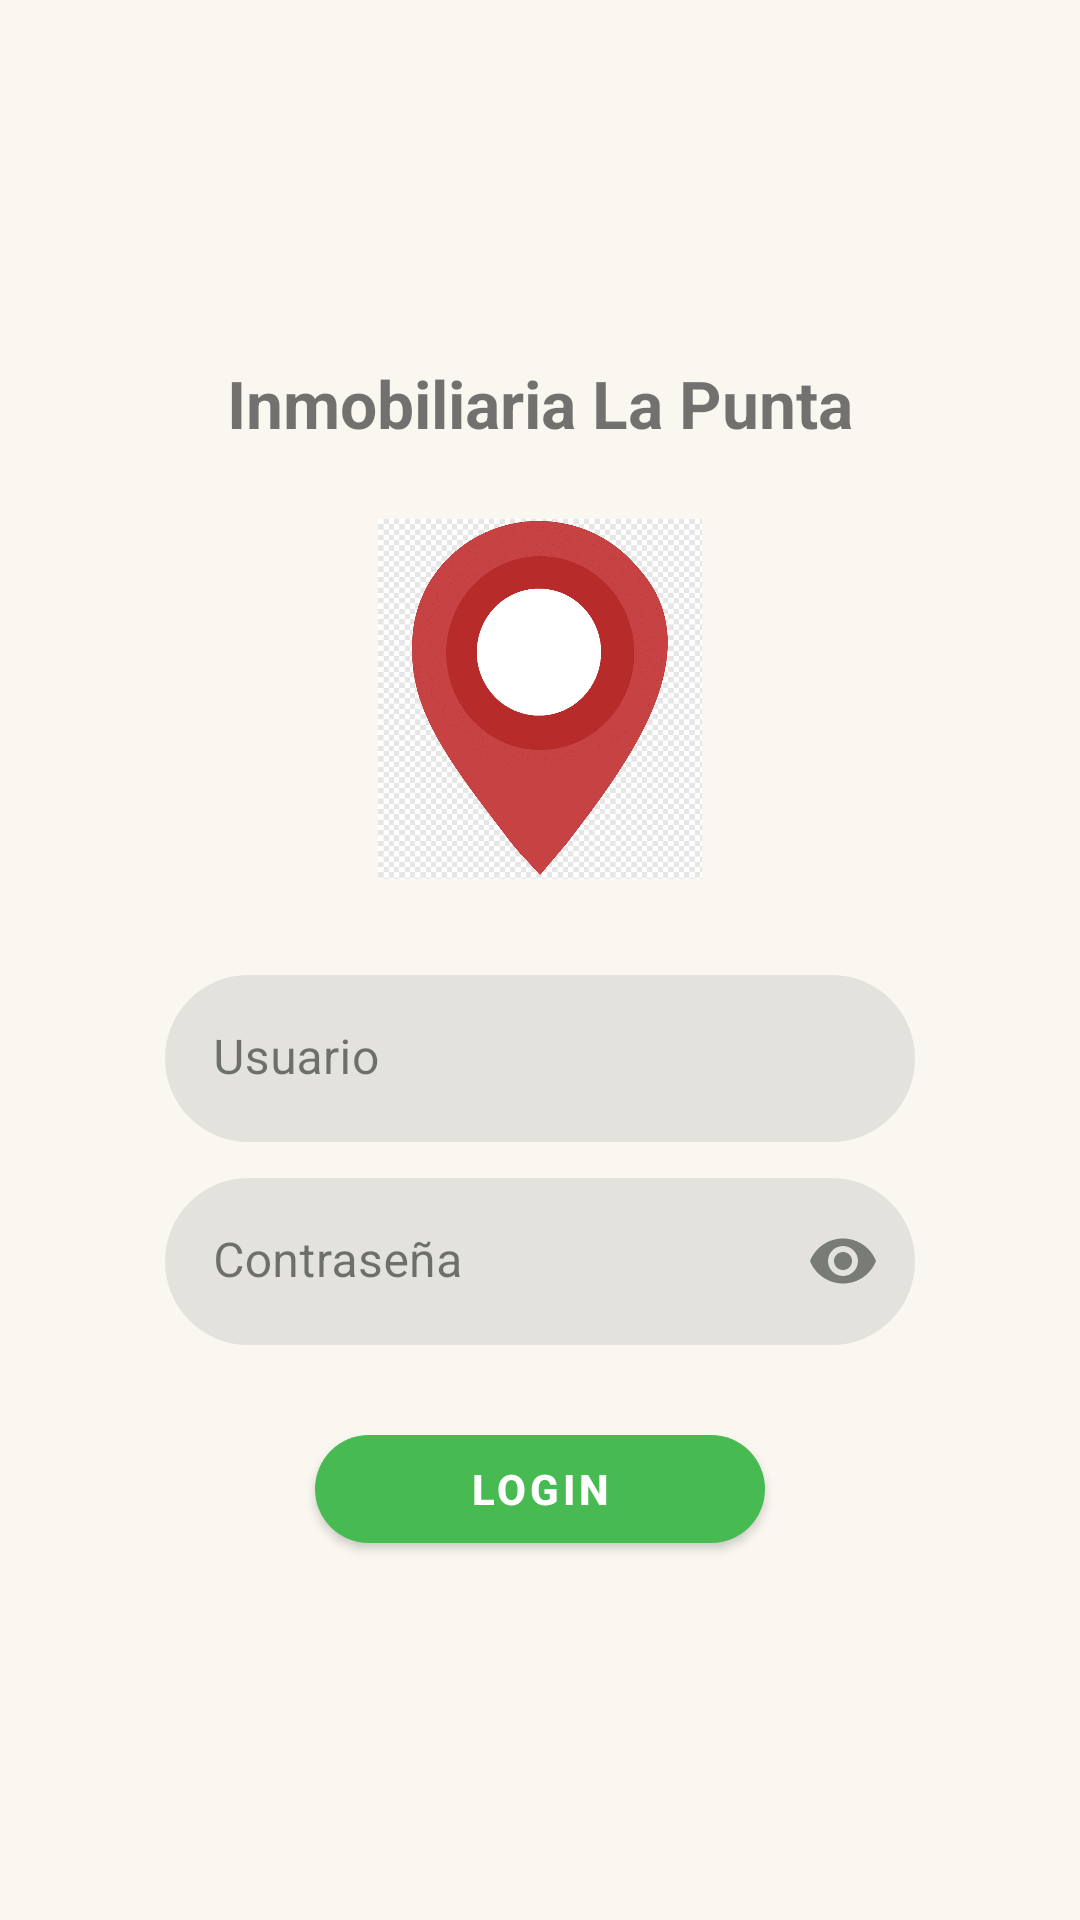

Layout XML and referenced resources for this Android screen:
<!-- AndroidManifest.xml: application theme Theme.Inmobiliaria -->
<!-- res/layout/activity_login.xml -->
<?xml version="1.0" encoding="utf-8"?>
<androidx.constraintlayout.widget.ConstraintLayout
    xmlns:android="http://schemas.android.com/apk/res/android"
    xmlns:app="http://schemas.android.com/apk/res-auto"
    xmlns:tools="http://schemas.android.com/tools"
    android:layout_width="match_parent"
    android:layout_height="match_parent"
    tools:context=".ui.login.LoginActivity">

    <ScrollView
        android:layout_width="match_parent"
        android:layout_height="match_parent"
        android:fillViewport="true">

        <LinearLayout
            android:layout_width="match_parent"
            android:layout_height="wrap_content"
            android:orientation="vertical"
            android:gravity="center"
            android:padding="24dp">

            <TextView
                android:layout_width="wrap_content"
                android:layout_height="wrap_content"
                android:text="Inmobiliaria La Punta"
                android:textSize="22sp"
                android:textStyle="bold"
                android:layout_marginBottom="24dp"/>

            <ImageView
                android:layout_width="120dp"
                android:layout_height="120dp"
                android:src="@drawable/ubic"
                android:layout_marginBottom="32dp"/>

            
            <com.google.android.material.textfield.TextInputLayout
                android:layout_width="250dp"
                android:layout_height="wrap_content"
                app:boxBackgroundMode="filled"
                app:boxStrokeWidth="0dp"
                app:boxStrokeWidthFocused="0dp"
                app:boxCornerRadiusTopStart="50dp"
                app:boxCornerRadiusTopEnd="50dp"
                app:boxCornerRadiusBottomStart="50dp"
                app:boxCornerRadiusBottomEnd="50dp"
                android:layout_marginBottom="12dp">

                <com.google.android.material.textfield.TextInputEditText
                    android:id="@+id/etUsuario"
                    android:layout_width="match_parent"
                    android:layout_height="wrap_content"
                    android:hint="Usuario"
                    android:paddingStart="16dp"
                    android:paddingEnd="16dp"/>
            </com.google.android.material.textfield.TextInputLayout>

            
            <com.google.android.material.textfield.TextInputLayout
                android:layout_width="250dp"
                android:layout_height="wrap_content"
                app:boxBackgroundMode="filled"
                app:boxStrokeWidth="0dp"
                app:boxStrokeWidthFocused="0dp"
                app:endIconMode="password_toggle"
                app:boxCornerRadiusTopStart="50dp"
                app:boxCornerRadiusTopEnd="50dp"
                app:boxCornerRadiusBottomStart="50dp"
                app:boxCornerRadiusBottomEnd="50dp"
                android:layout_marginBottom="24dp">

                <com.google.android.material.textfield.TextInputEditText
                    android:id="@+id/etPassword"
                    android:layout_width="match_parent"
                    android:layout_height="wrap_content"
                    android:hint="Contraseña"
                    android:paddingStart="16dp"
                    android:paddingEnd="16dp"
                    android:inputType="textPassword"/>
            </com.google.android.material.textfield.TextInputLayout>

            <com.google.android.material.button.MaterialButton
                android:id="@+id/btnLogin"
                android:layout_width="150dp"
                android:layout_height="wrap_content"
                android:text="LOGIN"
                android:textAllCaps="true"
                android:textStyle="bold"
                app:cornerRadius="50dp" />

        </LinearLayout>
    </ScrollView>

</androidx.constraintlayout.widget.ConstraintLayout>
<!-- resources referenced by this layout -->
<resources>
  <!-- drawable ubic: png bitmap (drawable, 15434 bytes) -->
  <style name="Theme.Inmobiliaria" parent="Theme.MaterialComponents.DayNight.DarkActionBar">
          <item name="colorPrimary">@color/green</item>
          <item name="colorPrimaryVariant">@color/green_dark</item>
          <item name="colorOnPrimary">@color/white</item>
  
          <item name="colorSecondary">@color/accent_warm</item>
          <item name="colorSecondaryVariant">@color/accent_warm_dark</item>
          <item name="colorOnSecondary">@color/white</item>
  
          <item name="android:colorBackground">@color/bg_light</item>
          <item name="colorSurface">@color/surface_light</item>
          <item name="colorOnBackground">@color/text_light</item>
          <item name="colorOnSurface">@color/text_light</item>
  
          <item name="android:statusBarColor">?attr/colorPrimaryVariant</item>
      </style>
  <color name="green">#47BA52</color>
  <color name="green_dark">#2F8F3A</color>
  <color name="white">#FFFFFFFF</color>
  <color name="accent_warm">#D98E5F</color>
  <color name="accent_warm_dark">#B87447</color>
  <color name="bg_light">#FAF7F1</color>
  <color name="surface_light">#FFFDF8</color>
  <color name="text_light">#1E241E</color>
</resources>
